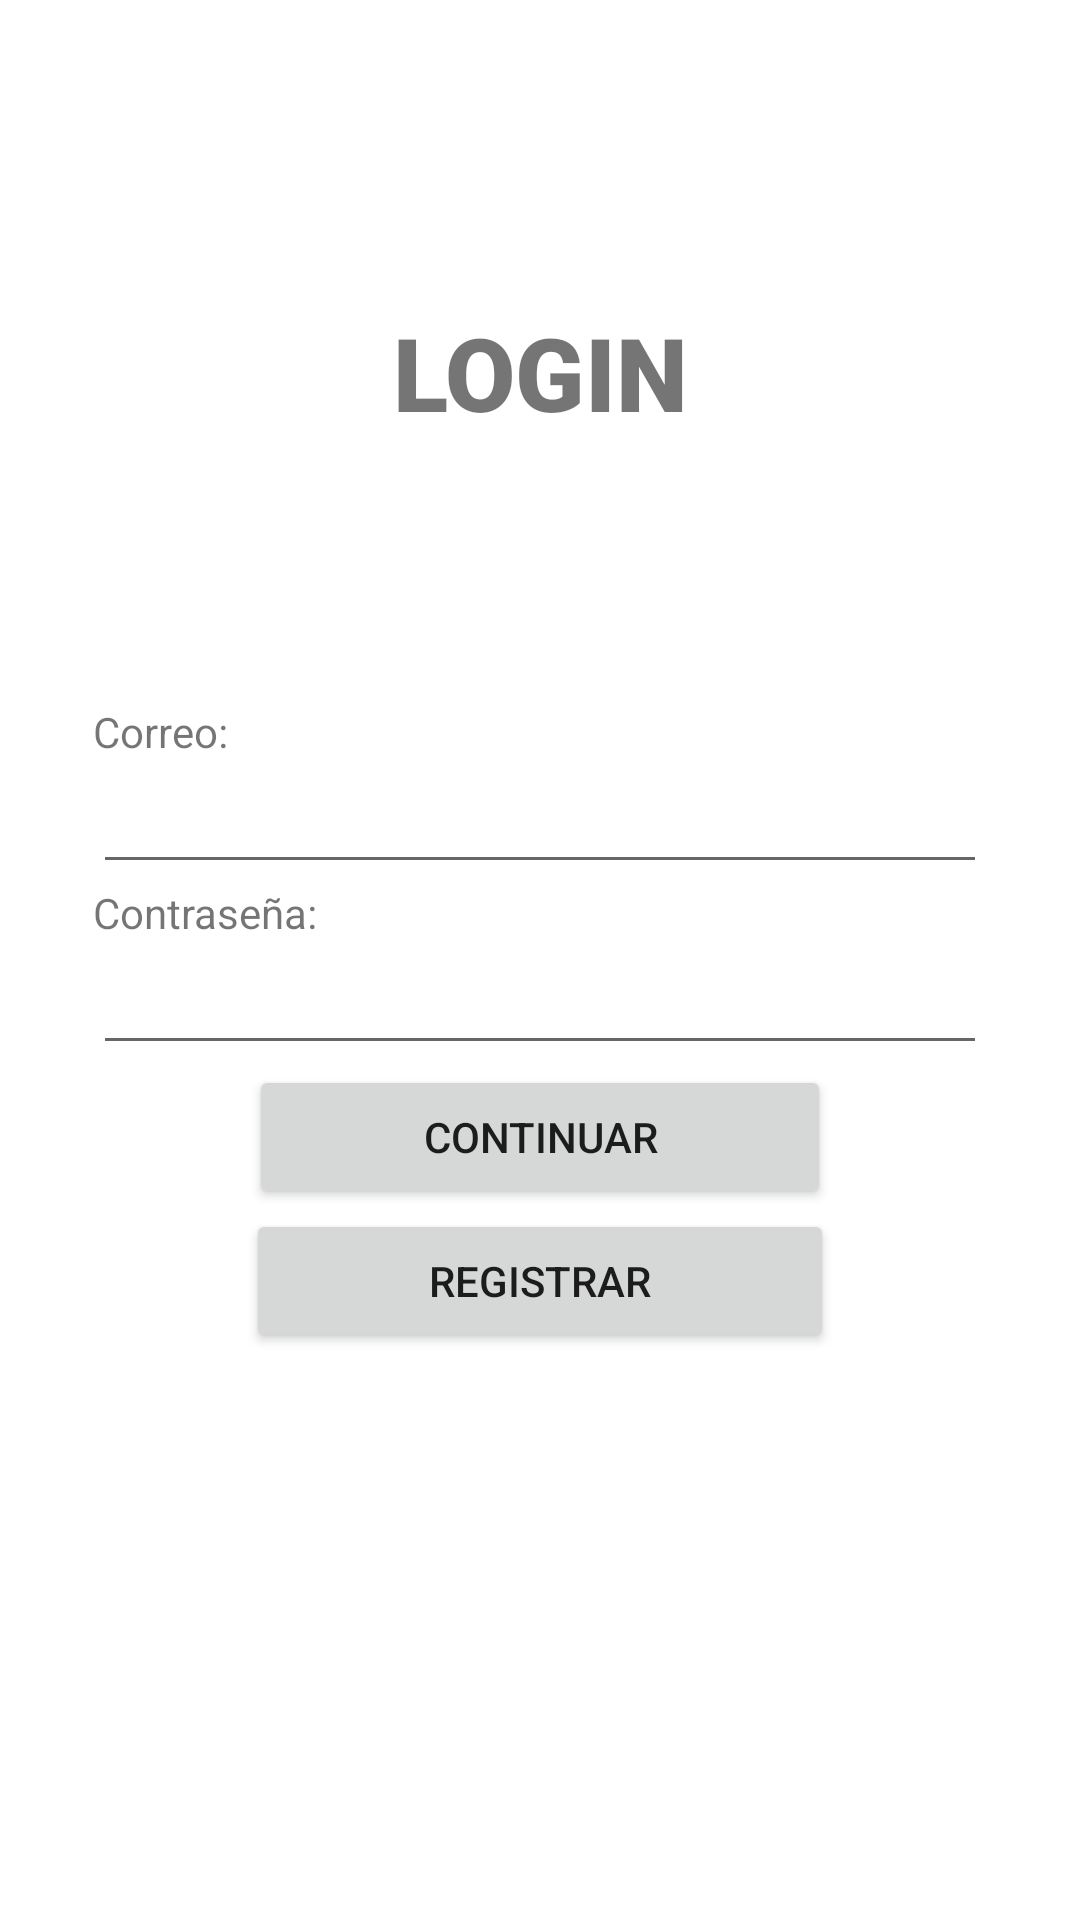

Write the Android layout XML for this screen, with the resource values it uses.
<!-- AndroidManifest.xml: application theme Theme.AppTransporte -->
<!-- res/layout/activity_login_usuario.xml -->
<?xml version="1.0" encoding="utf-8"?>
<LinearLayout xmlns:android="http://schemas.android.com/apk/res/android"
    xmlns:app="http://schemas.android.com/apk/res-auto"
    xmlns:tools="http://schemas.android.com/tools"
    android:layout_width="match_parent"
    android:layout_height="match_parent"
    android:orientation="vertical"
    android:layout_gravity="center"
    android:gravity="center"
    tools:context=".login.LoginUsuario">

    <TextView
        android:id="@+id/textView6"
        android:layout_width="match_parent"
        android:layout_height="wrap_content"
        android:fontFamily="sans-serif-black"
        android:gravity="center"
        android:text="LOGIN"
        android:textSize="34sp" />

    <ImageView
        android:id="@+id/imageView3"
        android:layout_width="match_parent"
        android:layout_height="wrap_content"
        tools:srcCompat="@tools:sample/avatars" />

    <LinearLayout
        android:layout_width="298dp"
        android:layout_height="392dp"
        android:layout_gravity="center"
        android:gravity="center"
        android:orientation="vertical">


        <TextView
            android:id="@+id/textCorreo"
            android:layout_width="match_parent"
            android:layout_height="wrap_content"
            android:text="Correo:" />

        <EditText
            android:id="@+id/CampCorreo"
            android:layout_width="match_parent"
            android:layout_height="wrap_content"
            android:ems="10"
            android:inputType="textPersonName" />

        <TextView
            android:id="@+id/textContraseña"
            android:layout_width="match_parent"
            android:layout_height="wrap_content"
            android:text="Contraseña:" />

        <EditText
            android:id="@+id/CampContraseña"
            android:layout_width="match_parent"
            android:layout_height="wrap_content"
            android:ems="10"
            android:inputType="textPassword" />

        <Button
            android:id="@+id/btnContinuar"
            android:layout_width="194dp"
            android:layout_height="wrap_content"
            android:onClick="transporte"
            android:text="Continuar" />

        <Button
            android:id="@+id/btnRegistrar"
            android:layout_width="196dp"
            android:layout_height="wrap_content"
            android:onClick="Registrar"
            android:text="Registrar" />
    </LinearLayout>


</LinearLayout>
<!-- resources referenced by this layout -->
<resources>
  <style name="Theme.AppTransporte" parent="Theme.MaterialComponents.DayNight.DarkActionBar">
          
          <item name="colorPrimary">@color/purple_500</item>
          <item name="colorPrimaryVariant">@color/purple_700</item>
          <item name="colorOnPrimary">@color/white</item>
          
          <item name="colorSecondary">@color/teal_200</item>
          <item name="colorSecondaryVariant">@color/teal_700</item>
          <item name="colorOnSecondary">@color/black</item>
          
          <item name="android:statusBarColor">?attr/colorPrimaryVariant</item>
          
      </style>
  <color name="purple_500">#FF6200EE</color>
  <color name="purple_700">#FF3700B3</color>
  <color name="white">#FFFFFFFF</color>
  <color name="teal_200">#FF03DAC5</color>
  <color name="teal_700">#FF018786</color>
  <color name="black">#FF000000</color>
</resources>
